Photos from the image-classification dataset "dataset" in the GitHub repository Tanmxy88/Rare-plant-species-Identification. Its 16 classes are: Shotomuli plant, agnishikha plant, anantamul plant, apang plant, ayapan plant, bamonhati plant, basok plant, betal plant, chapalish plant, gainura plant, kalochitra plant, kalodhutura plant, kalomegh plant, punarnava plant, ramtulsi plant, sarpaghandha plant.

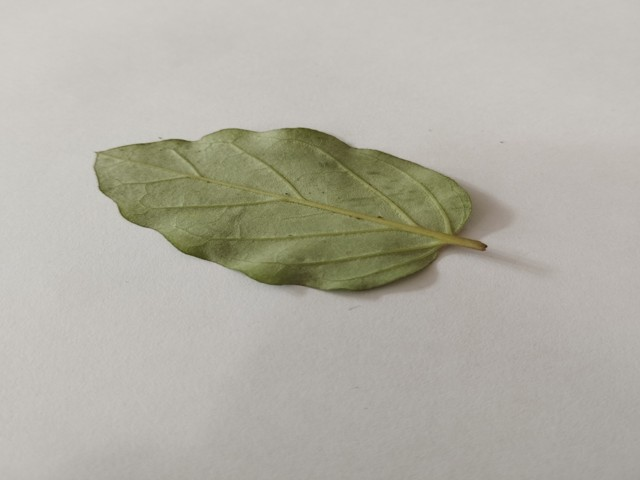
Label: punarnava plant

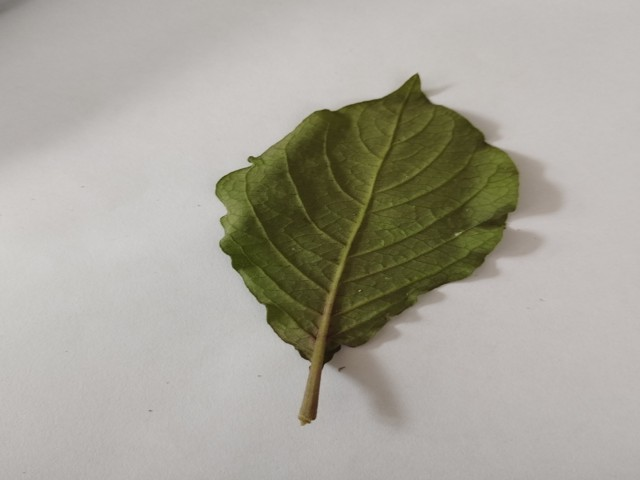
Label: apang plant

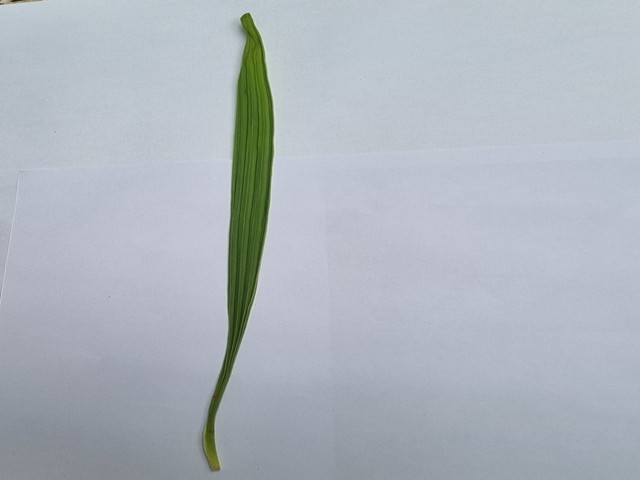
Label: betal plant

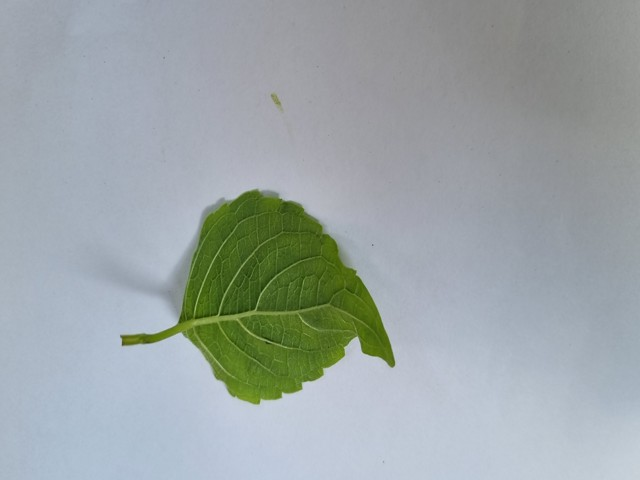
Label: ramtulsi plant

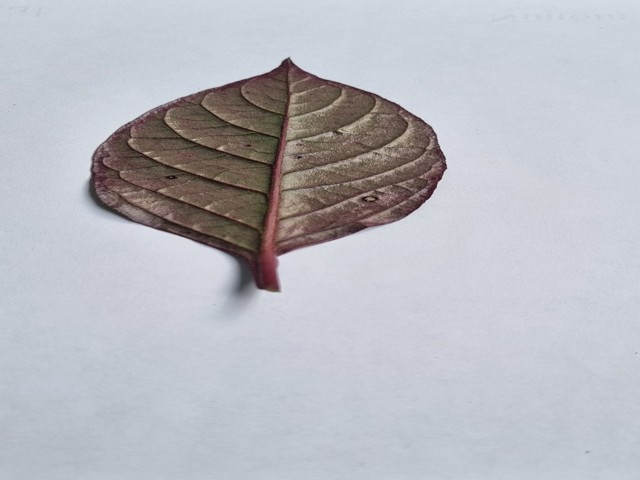
Label: kalochitra plant

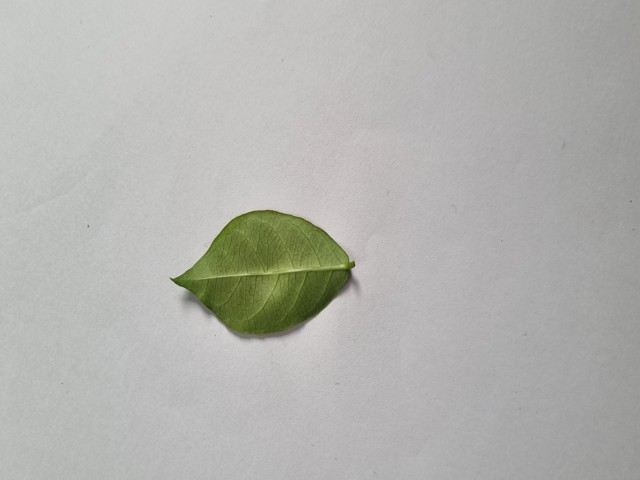
Label: anantamul plant
